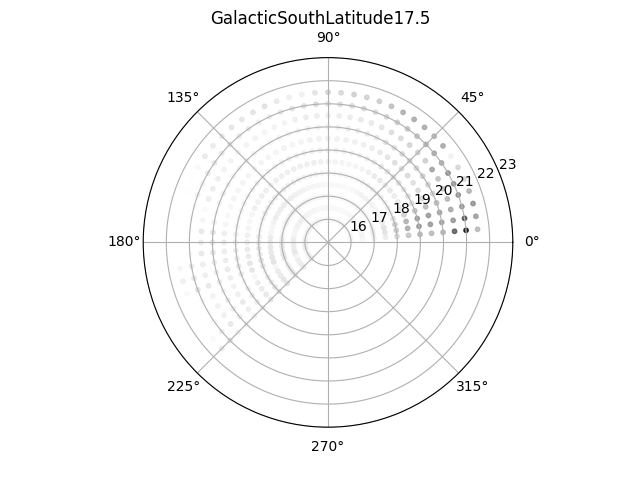

The file beside this chart, header and first rows:
, 16, 16.5, 17, 17.5, 18, 18.5, 19, 19.5, 20, 20.5, 21, 21.5, 22
0, 1, 1, 1, 1, 1, 1, 1, 1, 1, 1, 1, 1, 1
5, 889, 1433, 2314, 4010, 7805, 12023, 14695, 14467, 15719, 33586, 46894, 14575, 35
10, 1443, 2144, 3468, 5914, 10701, 17573, 21322, 20919, 19303, 21416, 35394, 20052, 131
15, 1689, 2469, 3728, 6231, 10514, 16330, 20156, 20966, 19416, 17957, 21701, 22803, 790
20, 1224, 1639, 2557, 4042, 6481, 9929, 12657, 14131, 14430, 15370, 22725, 15603, 320
25, 739, 1078, 1520, 2286, 3321, 5083, 6699, 8047, 9462, 12961, 22479, 8210, 79
30, 815, 1140, 1656, 2464, 3553, 5087, 6618, 8019, 9373, 12930, 23792, 8583, 92
35, 738, 1002, 1398, 1853, 2725, 3894, 5094, 6649, 9867, 19193, 17523, 3088, 35
40, 1045, 1294, 1784, 2674, 3647, 5000, 6429, 7818, 8712, 10107, 18407, 18086, 704
45, 1214, 1493, 2095, 2896, 3923, 5197, 6338, 7331, 8107, 9605, 16144, 15925, 886
50, 1455, 1703, 2116, 2719, 3663, 4805, 5941, 6817, 7945, 9161, 13259, 17227, 1732
55, 1508, 1647, 1977, 2641, 3402, 4311, 5247, 5963, 6687, 8048, 11621, 17697, 3569
60, 1367, 1382, 1641, 2020, 2646, 3458, 4153, 4908, 5979, 7140, 10120, 17035, 3795
65, 1179, 1125, 1282, 1521, 1967, 2477, 3195, 3997, 4705, 5716, 8161, 13636, 1333
70, 1043, 951, 1014, 1253, 1544, 2069, 2760, 3332, 3949, 4758, 7332, 10684, 604
75, 1054, 1013, 1104, 1343, 1676, 2232, 2655, 3216, 3864, 4815, 7941, 9831, 661
80, 1285, 1297, 1396, 1525, 1924, 2528, 3057, 3398, 3682, 4152, 7331, 10210, 607
85, 1162, 1106, 1263, 1430, 1755, 2429, 3035, 3091, 3194, 3619, 7122, 8113, 509
90, 1247, 1200, 1374, 1573, 2105, 2894, 3248, 3270, 3026, 3401, 6059, 9132, 675
95, 1322, 1313, 1433, 1775, 2341, 3233, 3320, 2986, 2838, 3679, 7709, 5763, 183
100, 1411, 1502, 1631, 2050, 2836, 3514, 3479, 3014, 3007, 4202, 6909, 3295, 45
105, 1202, 1296, 1541, 2084, 2739, 3128, 3023, 2455, 2483, 3126, 5798, 3520, 111
110, 1287, 1463, 1775, 2272, 2985, 3331, 3005, 2351, 2146, 2565, 4920, 4649, 310
115, 1499, 1757, 2302, 2871, 3609, 3779, 3248, 2694, 2455, 2606, 3711, 6330, 992
120, 1651, 1807, 2318, 2842, 3444, 3543, 2875, 2206, 2160, 2254, 3810, 5919, 662
125, 1718, 2053, 2599, 3321, 3841, 3609, 2905, 2434, 2361, 2487, 4051, 5366, 538
130, 1879, 2367, 2864, 3491, 3940, 3620, 2772, 2461, 2569, 2565, 4202, 5633, 584
135, 2019, 2458, 3031, 3663, 4000, 3535, 2662, 2489, 2479, 2651, 4906, 5088, 406
140, 2194, 2760, 3440, 4145, 4210, 3662, 2755, 2513, 2385, 2501, 4599, 4561, 530
145, 2115, 2951, 3421, 3943, 4041, 3523, 2768, 2393, 2346, 2711, 4787, 4734, 564
150, 1917, 2441, 3055, 3467, 3486, 3006, 2384, 2136, 2496, 3502, 4585, 1368, 28
155, 2388, 2902, 3494, 4006, 4032, 3416, 2790, 2507, 3321, 3934, 2470, 317, 7
160, 1703, 2123, 2454, 2718, 2825, 2381, 1876, 1829, 2552, 3717, 3034, 489, 4
165, 1254, 1654, 1904, 1991, 1911, 1722, 1614, 1800, 1534, 1086, 940, 115, 1
170, 1541, 1910, 2209, 2339, 2520, 2237, 2060, 2093, 2703, 1874, 574, 32, 1
175, 2593, 3180, 3631, 4089, 3878, 3470, 3081, 3547, 5600, 5153, 869, 17, 1
180, 2970, 3697, 4513, 4803, 4527, 4127, 3901, 4280, 6013, 4321, 544, 13, 1
185, 3184, 4021, 4694, 5047, 4787, 4431, 4014, 3850, 4968, 4824, 1445, 81, 1
190, 2959, 3713, 4458, 4712, 4579, 4499, 4200, 4125, 3960, 3728, 4594, 2130, 23
195, 3617, 4641, 5594, 6038, 5875, 5624, 4921, 4432, 3987, 3376, 4947, 3316, 66
200, 3432, 4422, 5338, 6020, 5670, 5325, 4609, 3963, 3949, 4773, 5527, 1432, 21
205, 1141, 1528, 1747, 1973, 2024, 1833, 1884, 2642, 3079, 2828, 1200, 97, 1
210, 2397, 3131, 3830, 4292, 4205, 3945, 3607, 3623, 3875, 3108, 494, 5, 1
215, 2581, 3438, 4156, 4643, 4603, 4317, 4178, 4585, 4151, 3195, 962, 26, 1
220, 2801, 3718, 4749, 5557, 5595, 4872, 4009, 3506, 3676, 4884, 4078, 1456, 151
225, 3214, 4069, 5158, 6190, 6273, 5357, 4073, 3054, 2837, 2813, 4875, 4411, 636
